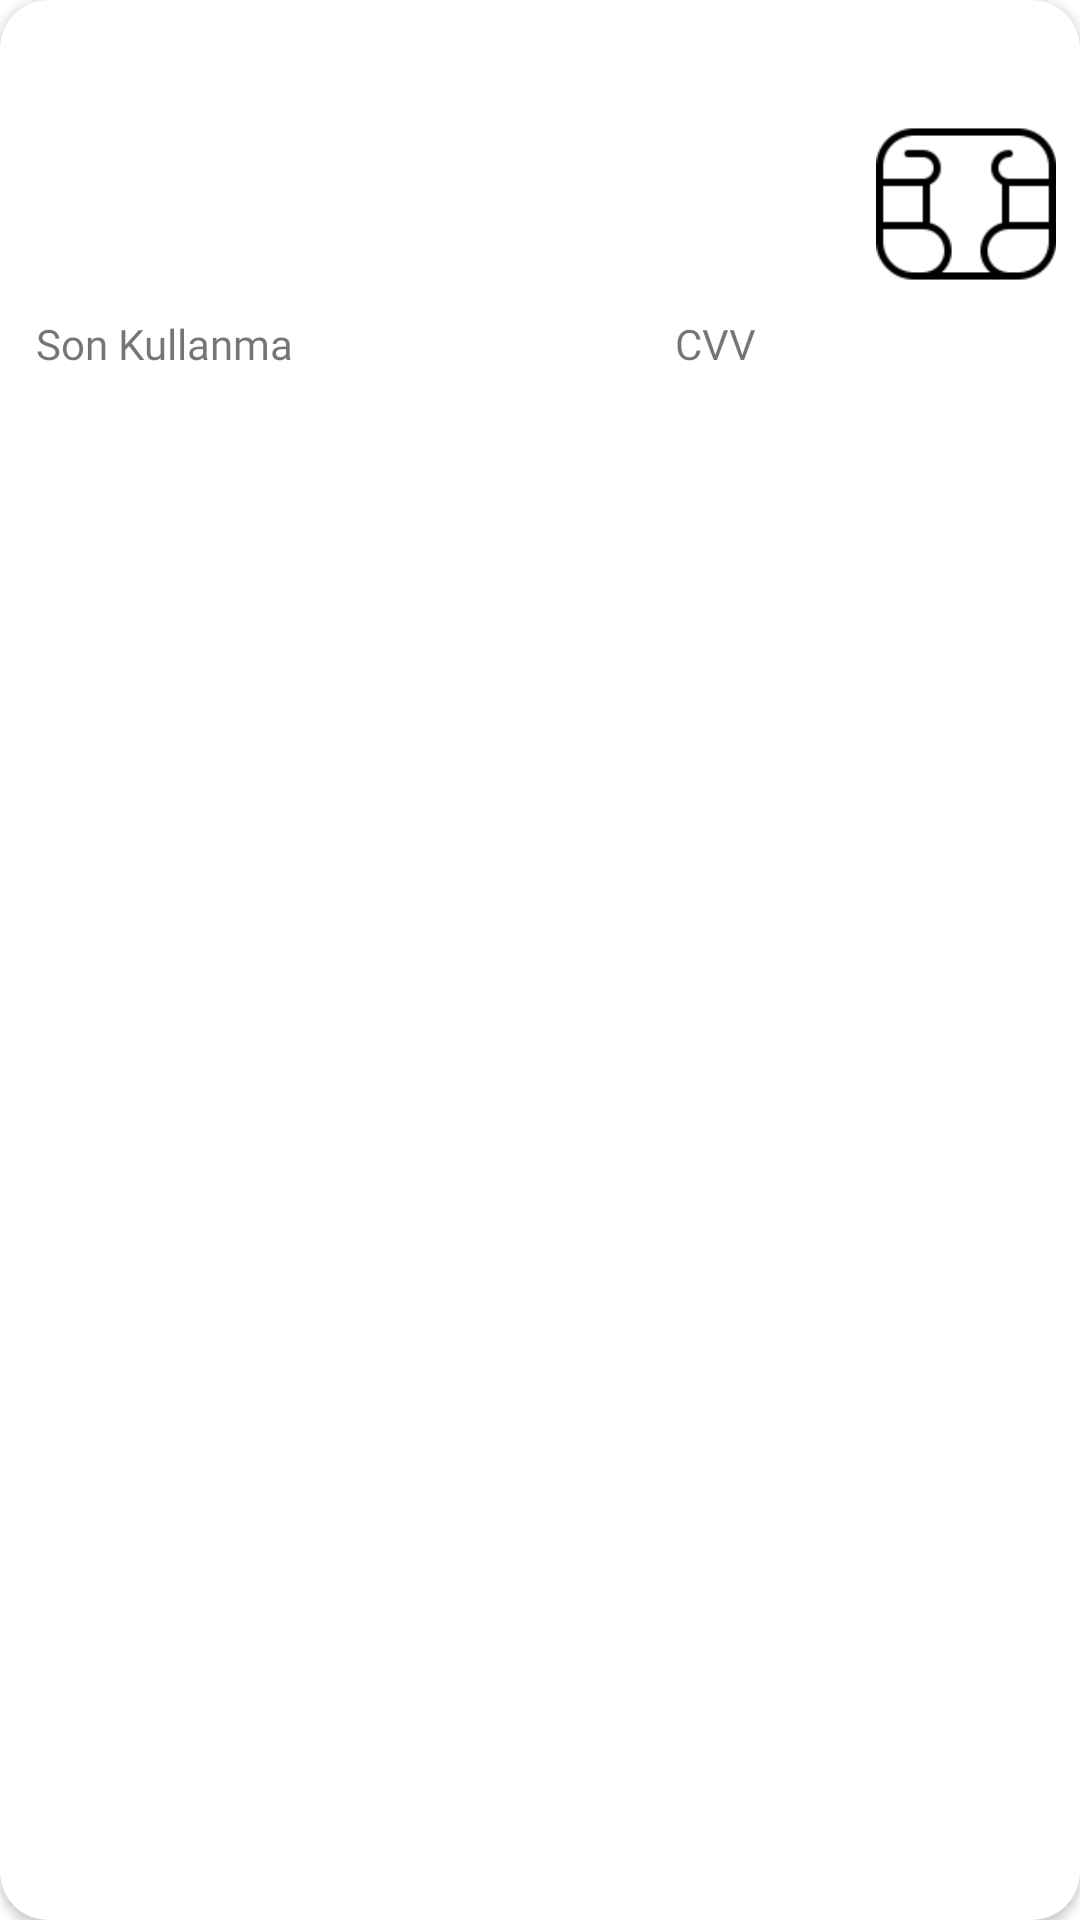

Here is an Android app screen rendered from its layout file. Give the layout XML and the strings, colors and styles it references.
<!-- AndroidManifest.xml: application theme Theme.OpenMarket -->
<!-- res/layout/layout_credit_card.xml -->
<?xml version="1.0" encoding="utf-8"?>
<androidx.cardview.widget.CardView xmlns:android="http://schemas.android.com/apk/res/android"
    xmlns:app="http://schemas.android.com/apk/res-auto"
    android:layout_width="match_parent"
    android:layout_height="wrap_content"
    android:layout_margin="8dp"
    android:elevation="16dp"
    app:cardCornerRadius="16dp">

    <androidx.constraintlayout.widget.ConstraintLayout
        android:layout_width="match_parent"
        android:layout_height="wrap_content">

        <TextView
            android:id="@+id/tvCardName"
            android:layout_width="wrap_content"
            android:layout_height="wrap_content"
            android:layout_margin="12dp"
            android:fontFamily="@font/roboto_light"
            app:layout_constraintStart_toStartOf="parent"
            app:layout_constraintTop_toTopOf="parent" />

        <TextView
            android:id="@+id/tvCardNumber"
            android:layout_width="wrap_content"
            android:layout_height="wrap_content"
            android:layout_margin="12dp"
            android:fontFamily="@font/roboto_medium"
            app:layout_constraintBottom_toBottomOf="parent"
            app:layout_constraintStart_toStartOf="parent"
            app:layout_constraintTop_toBottomOf="@id/tvCardName" />

        <TextView
            android:id="@+id/textView1"
            android:layout_width="wrap_content"
            android:layout_height="wrap_content"
            android:layout_margin="12dp"
            android:fontFamily="@font/roboto_bold"
            android:text="@string/credit_card_exp_date"
            app:layout_constraintBottom_toBottomOf="parent"
            app:layout_constraintStart_toStartOf="parent"
            app:layout_constraintTop_toBottomOf="@id/tvCardNumber" />

        <TextView
            android:id="@+id/tvCardDate"
            android:layout_width="wrap_content"
            android:layout_height="wrap_content"
            android:layout_marginVertical="12dp"
            android:layout_marginStart="8dp"
            android:fontFamily="@font/roboto_medium"
            app:layout_constraintBottom_toBottomOf="@id/textView1"
            app:layout_constraintStart_toEndOf="@id/textView1"
            app:layout_constraintTop_toTopOf="@id/textView1" />

        <ImageView
            android:id="@+id/imageView1"
            android:layout_width="60dp"
            android:layout_height="60dp"
            android:layout_marginVertical="32dp"
            android:layout_marginEnd="8dp"
            android:contentDescription="@string/app_name"
            android:scaleType="fitXY"
            android:src="@drawable/credit_card_chip"
            app:layout_constraintBottom_toBottomOf="parent"
            app:layout_constraintEnd_toEndOf="parent"
            app:layout_constraintTop_toTopOf="parent" />

        <TextView
            android:id="@+id/textView2"
            android:layout_width="wrap_content"
            android:layout_height="wrap_content"
            android:layout_marginEnd="8dp"
            android:fontFamily="@font/roboto_bold"
            android:text="@string/credit_card_cvv"
            app:layout_constraintBottom_toBottomOf="@id/tvCardDate"
            app:layout_constraintEnd_toStartOf="@+id/tvCardCvv"
            app:layout_constraintTop_toTopOf="@id/tvCardDate" />

        <TextView
            android:id="@+id/tvCardCvv"
            android:layout_width="wrap_content"
            android:layout_height="wrap_content"
            android:layout_marginEnd="32dp"
            android:fontFamily="@font/roboto_medium"
            app:layout_constraintBottom_toBottomOf="@id/textView2"
            app:layout_constraintEnd_toStartOf="@+id/imageView1"
            app:layout_constraintTop_toTopOf="@id/textView2" />

    </androidx.constraintlayout.widget.ConstraintLayout>

</androidx.cardview.widget.CardView>
<!-- resources referenced by this layout -->
<resources>
  <!-- drawable credit_card_chip: png bitmap (drawable-v24, 1968 bytes) -->
  <string name="app_name">Open Market</string>
  <string name="credit_card_cvv">CVV</string>
  <string name="credit_card_exp_date">Son Kullanma</string>
  <style name="Theme.OpenMarket" parent="Theme.MaterialComponents.DayNight.NoActionBar">
          
          <item name="colorPrimary">@color/purple_500</item>
          <item name="colorPrimaryVariant">@color/purple_700</item>
          <item name="colorOnPrimary">@color/white</item>
          
          <item name="colorSecondary">@color/teal_200</item>
          <item name="colorSecondaryVariant">@color/teal_700</item>
          <item name="colorOnSecondary">@color/black</item>
          
          <item name="android:statusBarColor" tools:targetApi="l">?attr/colorPrimaryVariant</item>
          
      </style>
  <color name="purple_500">#FF6200EE</color>
  <color name="purple_700">#FF3700B3</color>
  <color name="white">#FFFFFFFF</color>
  <color name="teal_200">#FF03DAC5</color>
  <color name="teal_700">#FF018786</color>
  <color name="black">#FF000000</color>
</resources>
